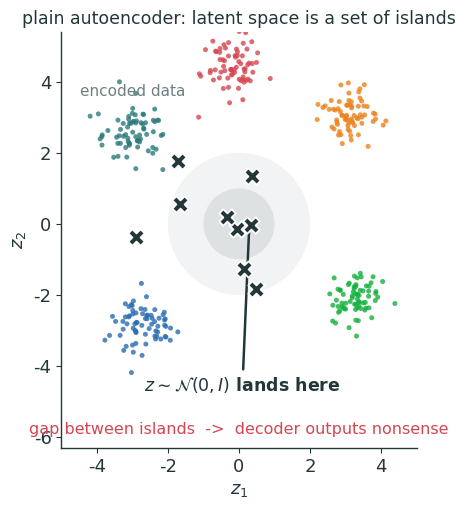
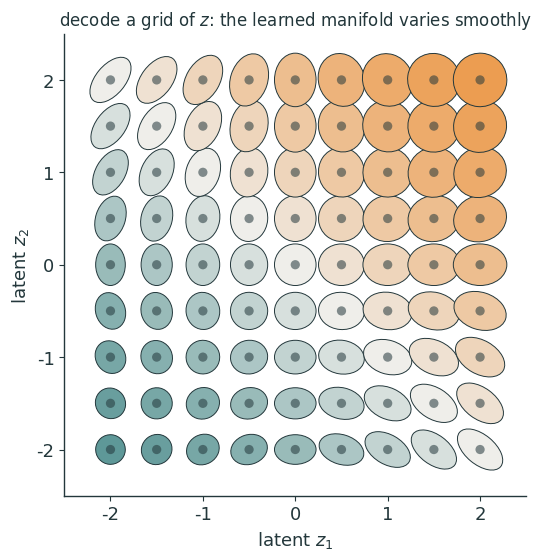
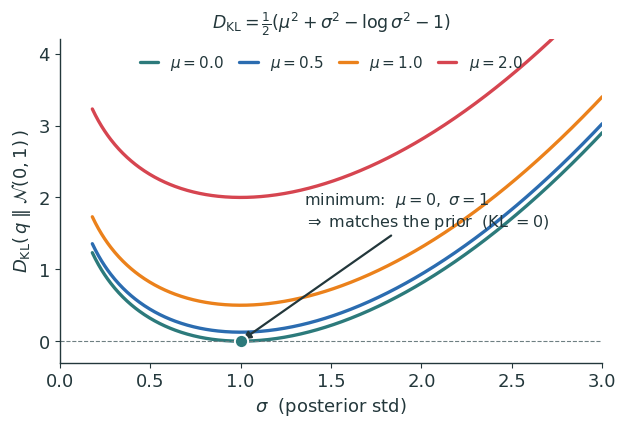
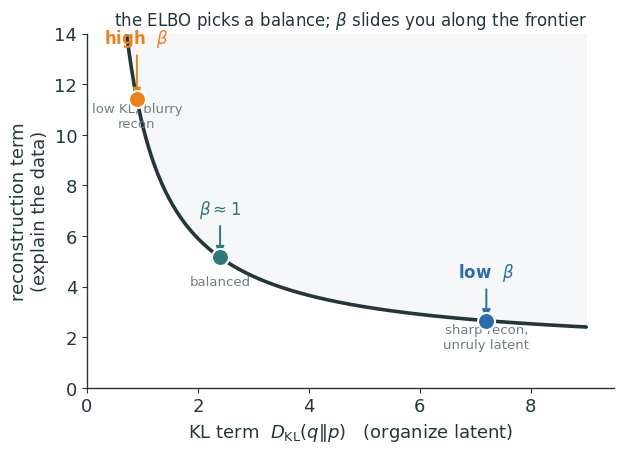
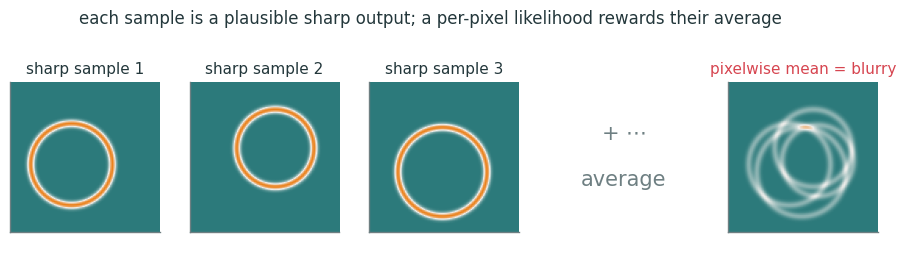
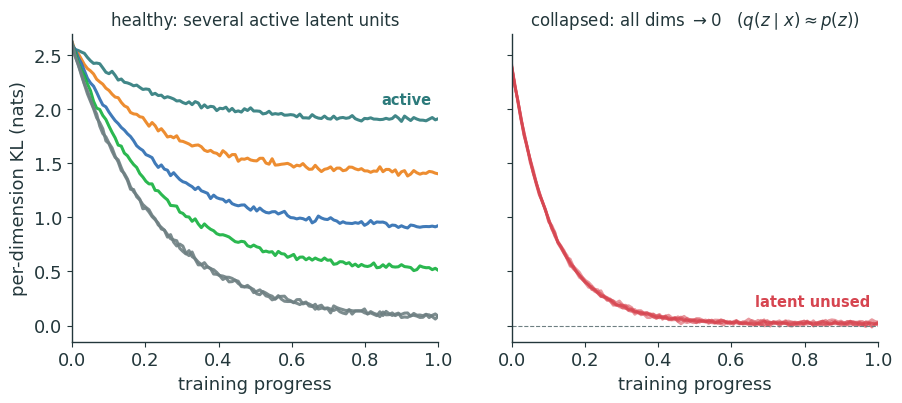
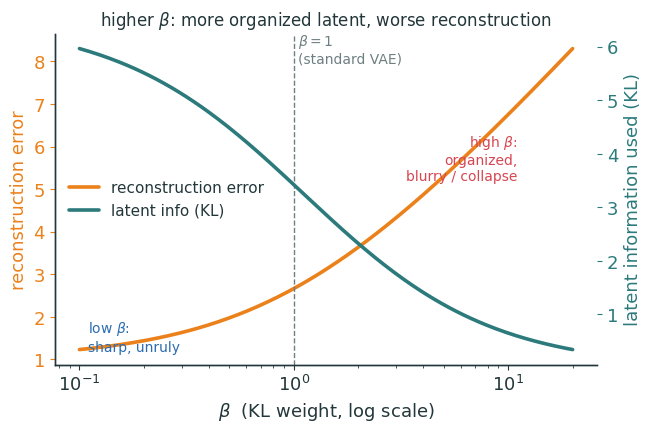
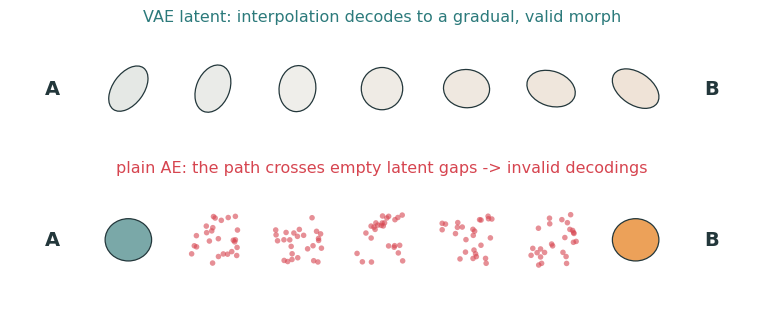

Write the Python code that produced these figures, in order.
"""Metropolis-style figures for Lecture 19 (Autoencoders & Variational Autoencoders).
Schematic / synthetic ONLY -- NO real images. "Generated images" are procedural shapes.
Transparent bg, ink + orange/teal palette. Emits SVG + PNG (dpi 200 -> Typst reads the PNG twin).
Every ARCHITECTURE / FLOW diagram (autoencoder, denoising AE, VAE + reparameterization,
graphical model, ELBO decomposition, train/gen loop, conditional VAE, latent diffusion) is
NATIVE fletcher in the deck. These schematic / plot figures only:
  1. latent_islands  -- AE latent: disconnected clusters + gaps; prior samples land in gaps
  2. latent_manifold -- VAE 2-D latent decoded on a grid: smooth procedural manifold
  3. gaussian_kl     -- KL(N(mu,sigma^2)||N(0,1)) vs sigma for several mu; min at (0,1)
  4. kl_recon        -- reconstruction-vs-KL Pareto frontier, beta slides along it
  5. blurry          -- pixelwise likelihood averages many sharp outputs -> blur
  6. posterior_collapse -- per-dim KL over training: healthy (active units) vs collapsed
  7. beta_sweep      -- beta vs reconstruction error and KL (twin axis)
  8. interpolation   -- latent interpolation: smooth VAE path vs broken AE path
Run from repo root:  python3 lecture19/diagrams/l19_figs.py
"""
import matplotlib as mpl, matplotlib.pyplot as plt, numpy as np
from matplotlib.colors import LinearSegmentedColormap
from matplotlib.patches import Ellipse, Circle
import os

INK='#23373B'; ACC='#EB811B'; TEAL='#2C7A7B'; GREEN='#14B03D'; MUTED='#6E7F82'; RED='#D64550'; BLUE='#2B6CB0'
mpl.rcParams.update({
  'figure.facecolor':'none','axes.facecolor':'none','savefig.facecolor':'none','savefig.transparent':True,
  'font.family':'sans-serif','font.sans-serif':['IBM Plex Sans','DejaVu Sans','Arial'],
  'text.color':INK,'axes.edgecolor':INK,'axes.labelcolor':INK,'xtick.color':INK,'ytick.color':INK,
  'axes.linewidth':1.0,'font.size':13,'axes.spines.top':False,'axes.spines.right':False,
  'lines.linewidth':2.4,'lines.solid_capstyle':'round',
})
CMAP=LinearSegmentedColormap.from_list('metro',['#2C7A7B','#EFEEEB','#EB811B'])
OUT='lecture19/figures'; os.makedirs(OUT,exist_ok=True)
def save(fig,name):
    fig.savefig(f'{OUT}/{name}.svg',bbox_inches='tight',transparent=True)
    fig.savefig(f'{OUT}/{name}.png',bbox_inches='tight',transparent=True,dpi=200)
    plt.close(fig)

# ── 1 — AE latent islands: encoded points cluster off-origin, prior samples fall in gaps ──
def f_latent_islands():
    rng=np.random.default_rng(3)
    centers=[(-3.0,2.6),(3.1,3.0),(-2.7,-2.9),(3.3,-2.2),(-0.2,4.4)]
    cols=[TEAL,ACC,BLUE,GREEN,RED]
    fig,ax=plt.subplots(figsize=(6.6,5.4))
    # prior N(0,I) mass — faint rings at 1 and 2 sigma
    for r,a in ((1,0.16),(2,0.09)):
        ax.add_patch(Circle((0,0),r,facecolor=MUTED,edgecolor='none',alpha=a,zorder=0))
    for (cx,cy),c in zip(centers,cols):
        pts=rng.normal((cx,cy),0.42,(70,2))
        ax.scatter(pts[:,0],pts[:,1],s=13,color=c,alpha=0.8,edgecolors='none',zorder=2)
    # prior samples: most near origin -> land in the empty middle
    zs=rng.normal(0,1,(9,2))
    ax.scatter(zs[:,0],zs[:,1],s=140,marker='X',color=INK,zorder=4,edgecolors='white',linewidths=1.3)
    ax.annotate(r'$z\sim\mathcal{N}(0,I)$ lands here',xy=(0.3,0.2),xytext=(0.1,-4.7),
                ha='center',fontsize=12.5,color=INK,weight=600,
                arrowprops=dict(arrowstyle='-|>',color=INK,lw=1.8))
    ax.text(0,-5.9,'gap between islands  ->  decoder outputs nonsense',ha='center',fontsize=11.5,color=RED)
    ax.text(-3.0,2.6+1.0,'encoded data',ha='center',fontsize=11,color=MUTED)
    ax.set_xlim(-5,5); ax.set_ylim(-6.3,5.4); ax.set_aspect('equal')
    ax.set_xlabel(r'$z_1$'); ax.set_ylabel(r'$z_2$')
    ax.set_title('plain autoencoder: latent space is a set of islands',fontsize=12.5,color=INK)
    save(fig,'latent_islands')

# ── 2 — VAE 2-D latent decoded on a grid: procedural morphing "generated images" ──
def f_latent_manifold():
    fig,ax=plt.subplots(figsize=(6.4,6.0))
    g=np.linspace(-2,2,9)
    def sig(t): return 1/(1+np.exp(-t))
    for z1 in g:
        for z2 in g:
            w=0.30+0.30*sig(1.3*z1); h=0.30+0.30*sig(1.3*z2)
            ang=42*np.tanh(0.45*z1*z2)
            col=CMAP(0.5+0.5*np.tanh((z1+z2)/4.2))
            ax.add_patch(Ellipse((z1,z2),w,h,angle=ang,facecolor=col,edgecolor=INK,lw=0.7))
            ax.add_patch(Circle((z1,z2),0.05,facecolor=INK,edgecolor='none',alpha=0.55))
    ax.set_xlim(-2.5,2.5); ax.set_ylim(-2.5,2.5); ax.set_aspect('equal')
    ax.set_xlabel(r'latent $z_1$',fontsize=13); ax.set_ylabel(r'latent $z_2$',fontsize=13)
    ax.set_xticks([-2,-1,0,1,2]); ax.set_yticks([-2,-1,0,1,2])
    ax.set_title(r'decode a grid of $z$: the learned manifold varies smoothly',fontsize=12,color=INK)
    save(fig,'latent_manifold')

# ── 3 — Gaussian KL vs sigma for several mu; minimum at mu=0, sigma=1 (KL=0) ──
def f_gaussian_kl():
    s=np.linspace(0.18,3.0,500)
    fig,ax=plt.subplots(figsize=(7.0,4.2))
    for mu,c in ((0.0,TEAL),(0.5,BLUE),(1.0,ACC),(2.0,RED)):
        kl=0.5*(mu**2+s**2-np.log(s**2)-1.0)
        ax.plot(s,kl,color=c,label=fr'$\mu={mu}$')
    ax.scatter([1.0],[0.0],s=90,color=TEAL,zorder=5,edgecolors='white',linewidths=1.4)
    ax.annotate('minimum:  $\\mu=0,\\ \\sigma=1$\n$\\Rightarrow$ matches the prior  (KL $=0$)',
                xy=(1.0,0.0),xytext=(1.35,1.6),fontsize=11.5,color=INK,
                arrowprops=dict(arrowstyle='-|>',color=INK,lw=1.6))
    ax.axhline(0,color=MUTED,lw=0.8,ls='--')
    ax.set_xlabel(r'$\sigma$  (posterior std)'); ax.set_ylabel(r'$D_{\mathrm{KL}}(\,q\;\Vert\;\mathcal{N}(0,1)\,)$')
    ax.set_ylim(-0.3,4.2); ax.set_xlim(0,3)
    ax.legend(frameon=False,fontsize=11,loc='upper center',ncol=4,handlelength=1.2,columnspacing=1.0)
    ax.set_title(r'$D_{\mathrm{KL}}=\frac{1}{2}(\mu^2+\sigma^2-\log\sigma^2-1)$',fontsize=12.5,pad=8)
    save(fig,'gaussian_kl')

# ── 4 — reconstruction vs KL Pareto frontier; beta slides along it ──
def f_kl_recon():
    kl=np.linspace(0.35,9,400)
    recon=1.4+9.0/kl                # convex trade-off frontier (both are losses, lower better)
    fig,ax=plt.subplots(figsize=(6.8,4.6))
    ax.plot(kl,recon,color=INK,lw=2.6,zorder=2)
    ax.fill_between(kl,recon,recon.max()+2,color=MUTED,alpha=0.06)
    pts=[(0.9,'high  $\\beta$',ACC,'low KL, blurry\nrecon'),
         (2.4,'$\\beta\\approx1$',TEAL,'balanced'),
         (7.2,'low  $\\beta$',BLUE,'sharp recon,\nunruly latent')]
    for k,lab,c,note in pts:
        r=1.4+9.0/k
        ax.scatter([k],[r],s=150,color=c,zorder=5,edgecolors='white',linewidths=1.5)
        dy = 1.7 if c!=ACC else 2.2
        ax.annotate(lab,xy=(k,r),xytext=(k,r+dy),ha='center',fontsize=12,color=c,weight=600,
                    arrowprops=dict(arrowstyle='-|>',color=c,lw=1.4))
        ax.text(k,r-1.1,note,ha='center',fontsize=9.5,color=MUTED)
    ax.set_xlabel(r'KL term  $D_{\mathrm{KL}}(q\Vert p)$   (organize latent)')
    ax.set_ylabel('reconstruction term\n(explain the data)')
    ax.set_xlim(0,9.5); ax.set_ylim(0,14)
    ax.set_title(r'the ELBO picks a balance; $\beta$ slides you along the frontier',fontsize=12,color=INK)
    save(fig,'kl_recon')

# ── 5 — blurry samples: several sharp plausible outputs, and their pixelwise average ──
def f_blurry():
    rng=np.random.default_rng(1)
    n=96; ax_=np.linspace(-1,1,n); X,Y=np.meshgrid(ax_,ax_)
    def ring(cx,cy,r0,w=0.045):
        r=np.sqrt((X-cx)**2+(Y-cy)**2); return np.exp(-((r-r0)/w)**2)
    samples=[ring(*p) for p in [(-0.18,0.10,0.55),(0.14,-0.12,0.52),(-0.02,0.20,0.60),(0.20,0.05,0.48)]]
    avg=np.mean(samples,axis=0)
    fig,axes=plt.subplots(1,5,figsize=(11.2,2.6))
    for k in range(3):
        axes[k].imshow(samples[k],cmap=CMAP,vmin=0,vmax=1); axes[k].set_title(f'sharp sample {k+1}',fontsize=11,color=INK)
    axes[3].text(0.5,0.5,'$+\\ \\cdots$\n\naverage',ha='center',va='center',fontsize=15,color=MUTED)
    axes[3].axis('off')
    axes[4].imshow(avg,cmap=CMAP,vmin=0,vmax=1)
    axes[4].set_title('pixelwise mean = blurry',fontsize=11,color=RED)
    for k in (0,1,2,4):
        axes[k].set_xticks([]); axes[k].set_yticks([])
        for s in axes[k].spines.values(): s.set_edgecolor(MUTED); s.set_linewidth(1.0)
    fig.suptitle('each sample is a plausible sharp output; a per-pixel likelihood rewards their average',
                 fontsize=12,color=INK,y=1.06)
    save(fig,'blurry')

# ── 6 — posterior collapse: per-dimension KL over training, healthy vs collapsed ──
def f_posterior_collapse():
    rng=np.random.default_rng(5)
    t=np.linspace(0,1,120); fig,axes=plt.subplots(1,2,figsize=(10.4,4.0),sharey=True)
    D=6
    # healthy: some dims stay active (KL > 0), a few decay
    ax=axes[0]
    finals=[1.9,1.4,0.9,0.5,0.06,0.05]
    for d,(fv,c) in enumerate(zip(finals,[TEAL,ACC,BLUE,GREEN,MUTED,MUTED])):
        y=fv+ (2.6-fv)*np.exp(-4.5*t)+rng.normal(0,0.015,t.size)
        ax.plot(t,y,color=c,lw=2.2,alpha=0.9)
    ax.set_title('healthy: several active latent units',fontsize=12,color=INK)
    ax.text(0.98,2.05,'active',ha='right',fontsize=10.5,color=TEAL,weight=600)
    # collapsed: every dim -> ~0  (q(z|x) -> p(z))
    ax=axes[1]
    for d in range(D):
        fv=rng.uniform(0.01,0.06)
        y=fv+(2.4-fv)*np.exp(-9*t)+rng.normal(0,0.012,t.size)
        ax.plot(t,y,color=RED,lw=2.0,alpha=0.55)
    ax.axhline(0.0,color=MUTED,lw=0.8,ls='--')
    ax.set_title(r'collapsed: all dims $\to 0$   ($q(z\mid x)\approx p(z)$)',fontsize=12,color=INK)
    ax.text(0.98,0.18,'latent unused',ha='right',fontsize=10.5,color=RED,weight=600)
    for ax in axes:
        ax.set_xlabel('training progress'); ax.set_xlim(0,1); ax.set_ylim(-0.15,2.7)
    axes[0].set_ylabel('per-dimension KL (nats)')
    save(fig,'posterior_collapse')

# ── 7 — beta sweep: reconstruction error and KL vs beta (twin axis) ──
def f_beta_sweep():
    b=np.logspace(-1,1.3,200)
    recon=1.0+2.4*np.log1p(b)          # reconstruction error grows with beta
    klc=6.5/(1+0.9*b)                  # KL (latent info retained) shrinks with beta
    fig,ax=plt.subplots(figsize=(7.0,4.3))
    ax.set_xscale('log')
    l1=ax.plot(b,recon,color=ACC,lw=2.6,label='reconstruction error')[0]
    ax.set_xlabel(r'$\beta$  (KL weight, log scale)'); ax.set_ylabel('reconstruction error',color=ACC)
    ax.tick_params(axis='y',colors=ACC)
    ax2=ax.twinx(); ax2.spines['top'].set_visible(False)
    l2=ax2.plot(b,klc,color=TEAL,lw=2.6,label='latent info (KL)')[0]
    ax2.set_ylabel('latent information used (KL)',color=TEAL); ax2.tick_params(axis='y',colors=TEAL)
    ax.axvline(1.0,color=MUTED,lw=1.0,ls='--')
    ax.text(1.05,ax.get_ylim()[1]*0.92,r'$\beta=1$'+'\n(standard VAE)',fontsize=10,color=MUTED)
    ax.text(0.11,1.2,'low $\\beta$:\nsharp, unruly',fontsize=10,color=BLUE)
    ax.text(11,5.2,'high $\\beta$:\norganized,\nblurry / collapse',fontsize=10,color=RED,ha='right')
    ax.legend(handles=[l1,l2],frameon=False,fontsize=11,loc='center left')
    ax.set_title(r'higher $\beta$: more organized latent, worse reconstruction',fontsize=12,color=INK)
    save(fig,'beta_sweep')

# ── 8 — latent interpolation: smooth VAE path vs broken AE path ──
def f_interpolation():
    fig,axes=plt.subplots(2,1,figsize=(9.6,3.6))
    ts=np.linspace(0,1,7)
    def sig(t): return 1/(1+np.exp(-t))
    # good VAE: shape morphs smoothly A -> B
    ax=axes[0]
    for i,t in enumerate(ts):
        z1=-1.8+3.6*t; z2=1.6-3.0*t
        w=0.34+0.30*sig(1.3*z1); h=0.34+0.30*sig(1.3*z2); ang=42*np.tanh(0.45*z1*z2)
        col=CMAP(0.5+0.5*np.tanh((z1+z2)/4.2))
        ax.add_patch(Ellipse((i,0),w,h,angle=ang,facecolor=col,edgecolor=INK,lw=0.9))
    ax.text(-0.9,0,'A',ha='center',va='center',fontsize=14,color=INK,weight=700)
    ax.text(6.9,0,'B',ha='center',va='center',fontsize=14,color=INK,weight=700)
    ax.set_title('VAE latent: interpolation decodes to a gradual, valid morph',fontsize=11.5,color=TEAL)
    ax.set_xlim(-1.4,7.4); ax.set_ylim(-0.7,0.7)
    # bad AE: valid, nonsense, valid ...
    ax=axes[1]; rng=np.random.default_rng(4)
    for i,t in enumerate(ts):
        if i in (0,6):
            ax.add_patch(Ellipse((i,0),0.55,0.5,facecolor=CMAP(0.2 if i==0 else 0.85),edgecolor=INK,lw=0.9))
        else:
            # scrambled speckle = nonsense reconstruction in a latent gap
            xs=rng.uniform(-0.3,0.3,26)+i; ys=rng.uniform(-0.3,0.3,26)
            ax.scatter(xs,ys,s=16,color=RED,alpha=0.6,edgecolors='none')
    ax.text(-0.9,0,'A',ha='center',va='center',fontsize=14,color=INK,weight=700)
    ax.text(6.9,0,'B',ha='center',va='center',fontsize=14,color=INK,weight=700)
    ax.set_title('plain AE: the path crosses empty latent gaps -> invalid decodings',fontsize=11.5,color=RED)
    ax.set_xlim(-1.4,7.4); ax.set_ylim(-0.7,0.7)
    for ax in axes:
        ax.set_aspect('equal'); ax.axis('off')
    save(fig,'interpolation')

for f in [f_latent_islands,f_latent_manifold,f_gaussian_kl,f_kl_recon,
          f_blurry,f_posterior_collapse,f_beta_sweep,f_interpolation]:
    f(); print('ok',f.__name__)
print('done ->',OUT)
